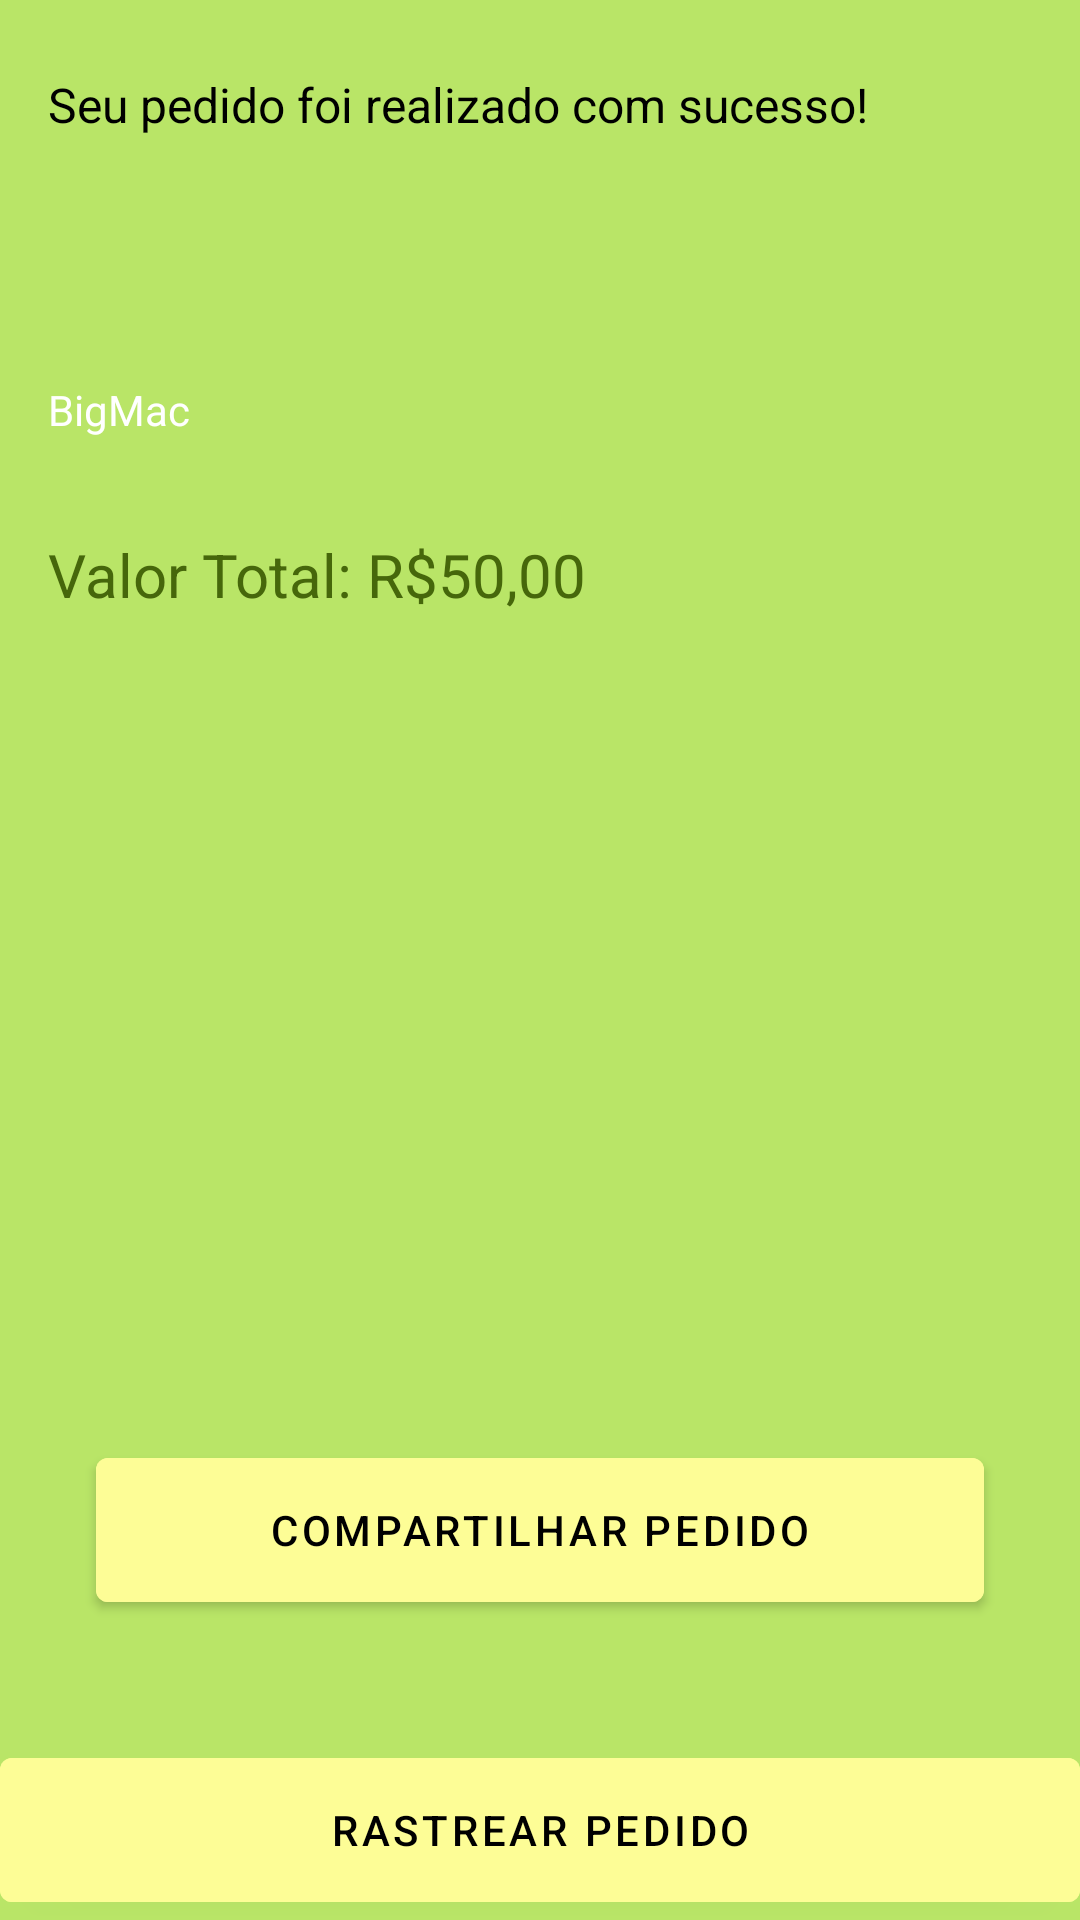

Reconstruct the res/layout file that produces this screen, plus the resources it refers to.
<!-- AndroidManifest.xml: application theme Theme.MaterialComponents.Light.DarkActionBar -->
<!-- res/layout/activity_finished_order.xml -->
<?xml version="1.0" encoding="utf-8"?>
<androidx.constraintlayout.widget.ConstraintLayout xmlns:android="http://schemas.android.com/apk/res/android"
    xmlns:app="http://schemas.android.com/apk/res-auto"
    xmlns:tools="http://schemas.android.com/tools"
    android:layout_width="match_parent"
    android:layout_height="match_parent"
    android:background="@color/primary"
    tools:context=".ui.MuseumActivity">

    <TextView
        android:id="@+id/title"
        android:layout_width="match_parent"
        android:layout_height="wrap_content"
        android:text="@string/finish_order"
        android:textColor="@color/black"
        android:textSize="16sp"
        android:layout_marginTop="24dp"
        android:layout_marginStart="16dp"
        app:layout_constraintTop_toTopOf="parent"
        app:layout_constraintLeft_toLeftOf="parent"/>

    <TextView
        android:id="@+id/name"
        android:layout_width="match_parent"
        android:layout_height="wrap_content"
        android:textColor="@color/white"
        android:textSize="22sp"
        android:layout_marginTop="48dp"
        android:layout_marginStart="16dp"
        app:layout_constraintTop_toBottomOf="@id/title"
        app:layout_constraintLeft_toLeftOf="parent"/>

    <TextView
        android:id="@+id/detail"
        android:layout_width="match_parent"
        android:layout_height="wrap_content"
        android:text="@string/bigmac"
        android:textColor="@color/white"
        android:textSize="14sp"
        android:layout_marginTop="4dp"
        android:layout_marginStart="16dp"
        app:layout_constraintTop_toBottomOf="@id/name"
        app:layout_constraintLeft_toLeftOf="parent"/>

    <TextView
        android:id="@+id/value"
        android:layout_width="match_parent"
        android:layout_height="wrap_content"
        android:text="@string/total_value50"
        android:textColor="@color/text_green"
        android:textSize="20sp"
        android:layout_marginTop="32dp"
        android:layout_marginStart="16dp"
        app:layout_constraintTop_toBottomOf="@id/detail"
        app:layout_constraintLeft_toLeftOf="parent"/>

    <com.google.android.material.button.MaterialButton
        android:layout_width="match_parent"
        android:layout_height="60dp"
        android:layout_marginBottom="40dp"
        android:backgroundTint="#fdfd96"
        android:layout_marginStart="32dp"
        android:layout_marginEnd="32dp"
        android:text="@string/share"
        android:textColor="@color/black"
        android:id="@+id/btShare"
        app:layout_constraintBottom_toTopOf="@id/btTracking"/>

    <com.google.android.material.button.MaterialButton
        android:layout_width="match_parent"
        android:layout_height="60dp"
        android:layout_marginTop="40dp"
        android:backgroundTint="#fdfd96"
        android:text="@string/locate"
        android:textColor="@color/black"
        android:id="@+id/btTracking"
        app:layout_constraintBottom_toBottomOf="parent"/>


</androidx.constraintlayout.widget.ConstraintLayout>
<!-- resources referenced by this layout -->
<resources>
  <color name="black">#FF000000</color>
  <color name="primary">#b9e567</color>
  <color name="text_green">#46670B</color>
  <color name="white">#FFFFFFFF</color>
  <string name="bigmac">BigMac</string>
  <string name="finish_order">Seu pedido foi realizado com sucesso!</string>
  <string name="locate">Rastrear pedido</string>
  <string name="share">Compartilhar pedido</string>
  <string name="total_value50">Valor Total: R$50,00</string>
</resources>
